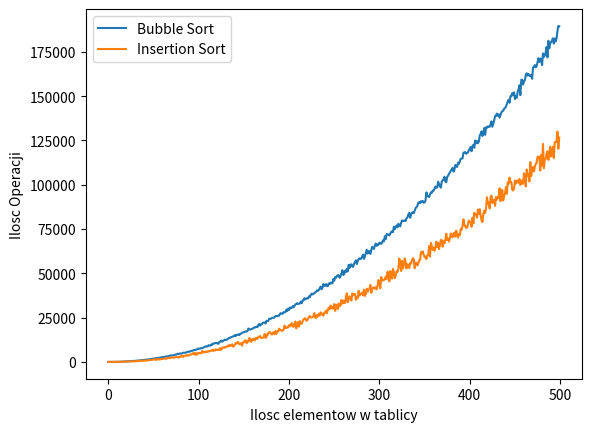

Reproduce this figure in Python.
from random import randint
import matplotlib.pyplot as plt


# Tablica liczb
A = []

# Wypelnianie tablicy A losowymi liczbami z przedzialu [0, 120]
def randomizeArray(arr, arr_size):
    arr.clear()
    for _ in range(arr_size):
        arr.append(randint(0, arr_size)) 

# Bubble Sort -> Złożoność O(n)*O(n) = O(n^2)
def bubbleSort(arr):
    il_por = 0
    il_przes = 0

    n = len(arr)
    # Pętla while -> złożoność O(n)
    while(n>0):
        # Pętla for -> złożoność O(n)
        for i in range(0, n-1):
            il_por += 1
            if(arr[i] > arr[i+1]):
                il_przes += 1
                x = arr[i]
                arr[i] = arr[i+1]
                arr[i+1] = x
        n -= 1
    return [il_por, il_przes]

# Insertion Sort -> Złożoność O(n)*O(n) = O(n^2)
def insertionSort(arr):
    il_por = 1
    il_przes = 0
    # Pętla for -> złożoność O(n)
    for i in range(1, len(arr)):
        x = arr[i]
        j = i-1
        # Pętla while -> złożoność O(n)
        while((j >= 0) & (arr[j] > x)):
            il_por += 1
            il_przes += 1
            arr[j+1] = arr[j]
            j -= 1

        arr[j+1] = x
    return [il_por, il_przes]

randomizeArray(A, 100)
print("Nieposortowana tablica: ", A)

out1 = bubbleSort(A)
print("Bubble Sort wynik: ", A)
print("Ilosc operacji porownania: ", out1[0])
print("Ilosc operacji przestawienia: ", out1[1])

print("\n\n")
randomizeArray(A, 100)
print("Nieposortowana tablica: ", A)

out2 = insertionSort(A)
print("Insertion Sort wynik: ", A)
print("Ilosc operacji porownania: ", out2[0])
print("Ilosc operacji przestawienia: ", out2[1])

ilosc_operacji_bubble = []
ilosc_operacji_insertion = []
ilosc_elementow_tablicy = []

for k in range(0, 500):
    B = []
    randomizeArray(B, k)
    out3 = bubbleSort(B)
    ilosc_operacji_bubble.append(out3[0]+out3[1])
    randomizeArray(B, k)
    out4 = insertionSort(B)
    ilosc_operacji_insertion.append(out4[0]+out4[1])
    ilosc_elementow_tablicy.append(k)



plt.plot(ilosc_elementow_tablicy, ilosc_operacji_bubble)
plt.plot(ilosc_elementow_tablicy, ilosc_operacji_insertion)
plt.xlabel("Ilosc elementow w tablicy")
plt.ylabel("Ilosc Operacji")
plt.legend(["Bubble Sort", "Insertion Sort"])
plt.savefig("sortowanie.png")